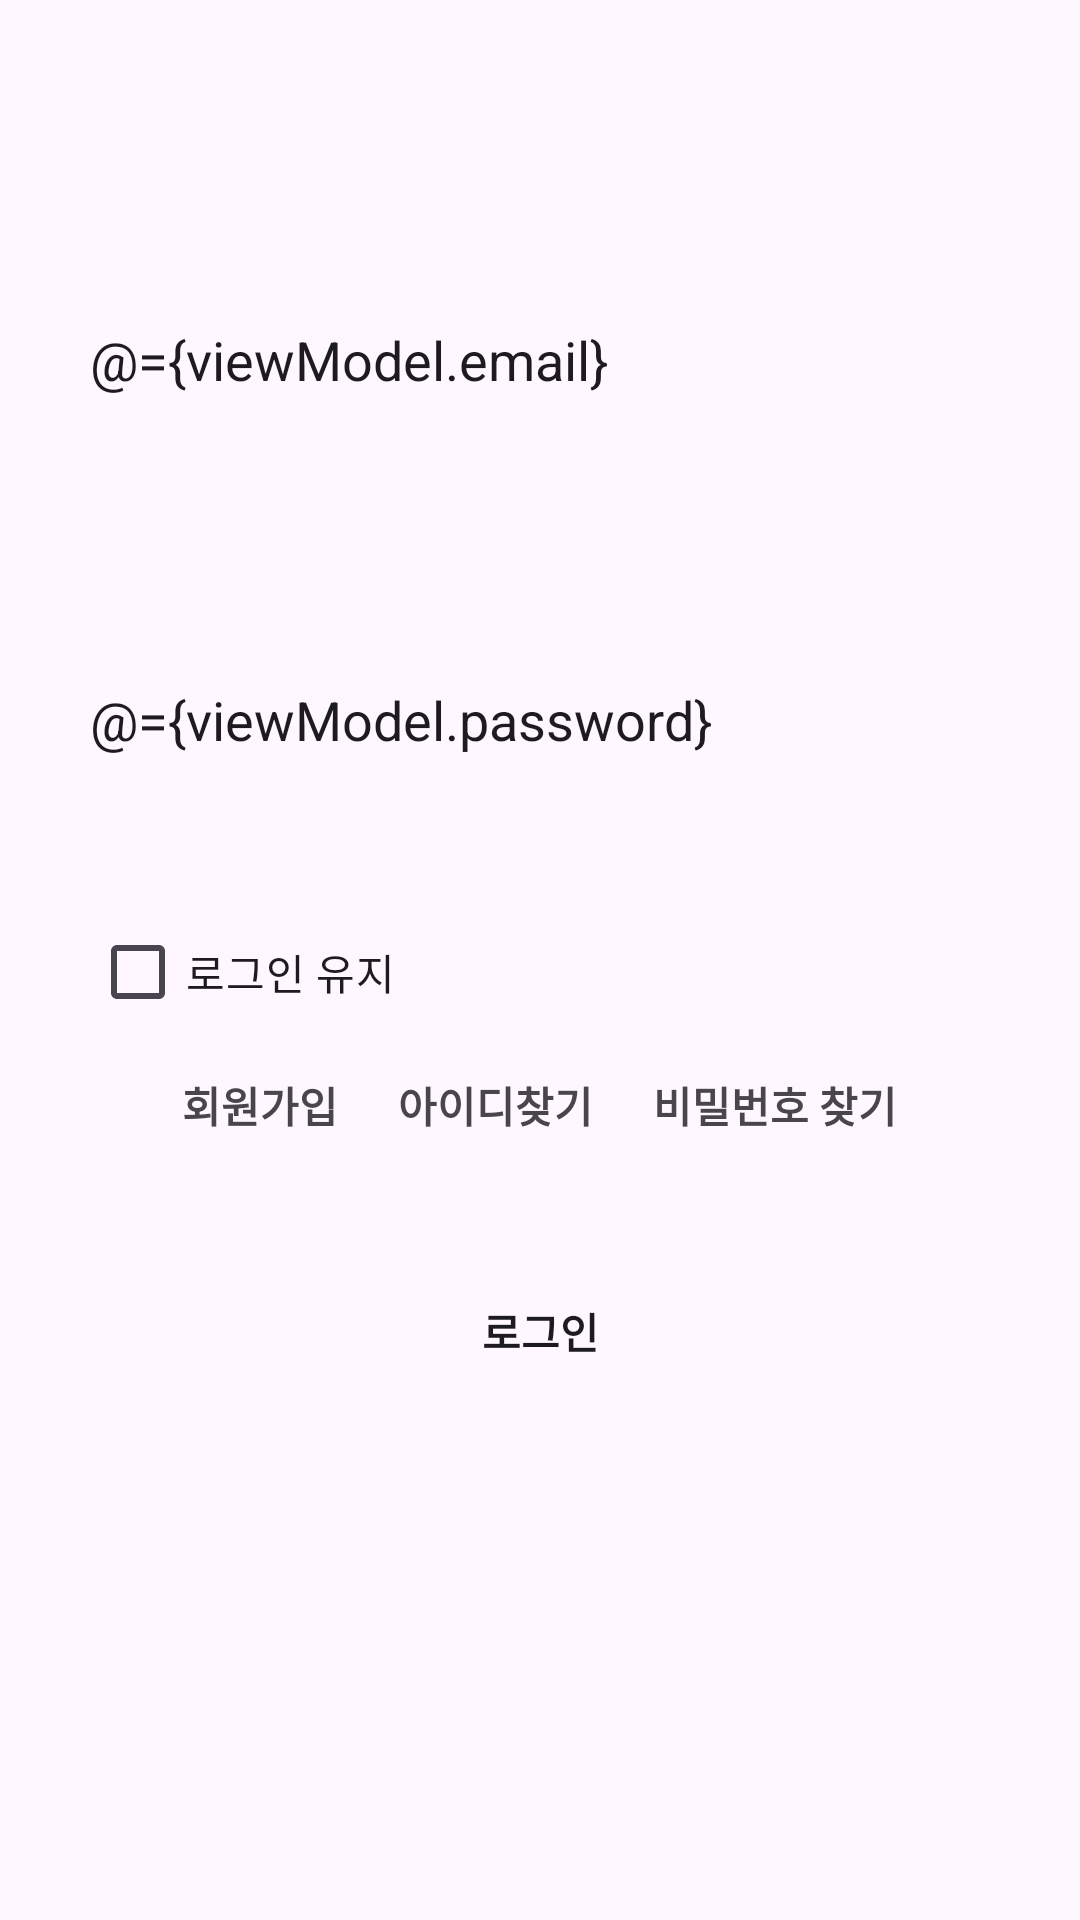

Reconstruct the res/layout file that produces this screen, plus the resources it refers to.
<!-- AndroidManifest.xml: application theme Theme.Yttandroid -->
<!-- res/layout/activity_login.xml -->
<layout xmlns:android="http://schemas.android.com/apk/res/android">

    <data>
        <variable
            name="viewModel"
            type="com.wonchihyeon.ytt_android.viewmodel.SignInViewModel" />
    </data>

    <LinearLayout
        android:id="@+id/main"
        android:layout_width="match_parent"
        android:layout_height="match_parent"
        android:orientation="vertical">

        <LinearLayout
            android:layout_marginTop="60dp"
            android:layout_width="wrap_content"
            android:layout_height="wrap_content">
        </LinearLayout>

        <EditText
            android:id="@+id/id"
            android:layout_width="match_parent"
            android:layout_height="60dp"
            android:layout_margin="30dp"
            android:background="@drawable/background_radius"
            android:hint="이메일"
            android:text="@={viewModel.email}" />


        <EditText
            android:id="@+id/password"
            android:layout_width="match_parent"
            android:layout_height="60dp"
            android:layout_margin="30dp"
            android:background="@drawable/background_radius"
            android:hint="비밀번호"
            android:text="@={viewModel.password}" />

        <LinearLayout
            android:layout_width="wrap_content"
            android:layout_height="wrap_content">

            <CheckBox
                android:layout_marginLeft="30dp"
                android:id="@+id/checkbox_remember_me"
                android:layout_width="wrap_content"
                android:layout_height="wrap_content"
                android:text="로그인 유지" />

        </LinearLayout>

        <LinearLayout
            android:layout_width="match_parent"
            android:layout_height="wrap_content"
            android:gravity="center"
            android:orientation="horizontal">

            <TextView
                android:id="@+id/join"
                android:layout_width="wrap_content"
                android:layout_height="wrap_content"
                android:padding="10dp"
                android:text="회원가입"
                android:textStyle="bold" />

            <TextView
                android:id="@+id/findId"
                android:layout_width="wrap_content"
                android:layout_height="wrap_content"
                android:padding="10dp"
                android:text="아이디찾기"
                android:textStyle="bold" />

            <TextView
                android:id="@+id/findPassword"
                android:layout_width="wrap_content"
                android:layout_height="wrap_content"
                android:padding="10dp"
                android:text="비밀번호 찾기"
                android:textStyle="bold" />
        </LinearLayout>

        <Button
            android:id="@+id/login"
            android:layout_width="match_parent"
            android:layout_height="70dp"
            android:layout_margin="20dp"
            android:background="@drawable/background_radius_yellow"
            android:text="로그인"
            android:textStyle="bold"
            android:onClick="@{() -> viewModel.signIn()}" />
    </LinearLayout>
</layout>
<!-- resources referenced by this layout -->
<resources>
  <style name="Theme.Yttandroid" parent="Base.Theme.Yttandroid" />
  <style name="Base.Theme.Yttandroid" parent="Theme.Material3.DayNight.NoActionBar">
          
          
      </style>
</resources>
